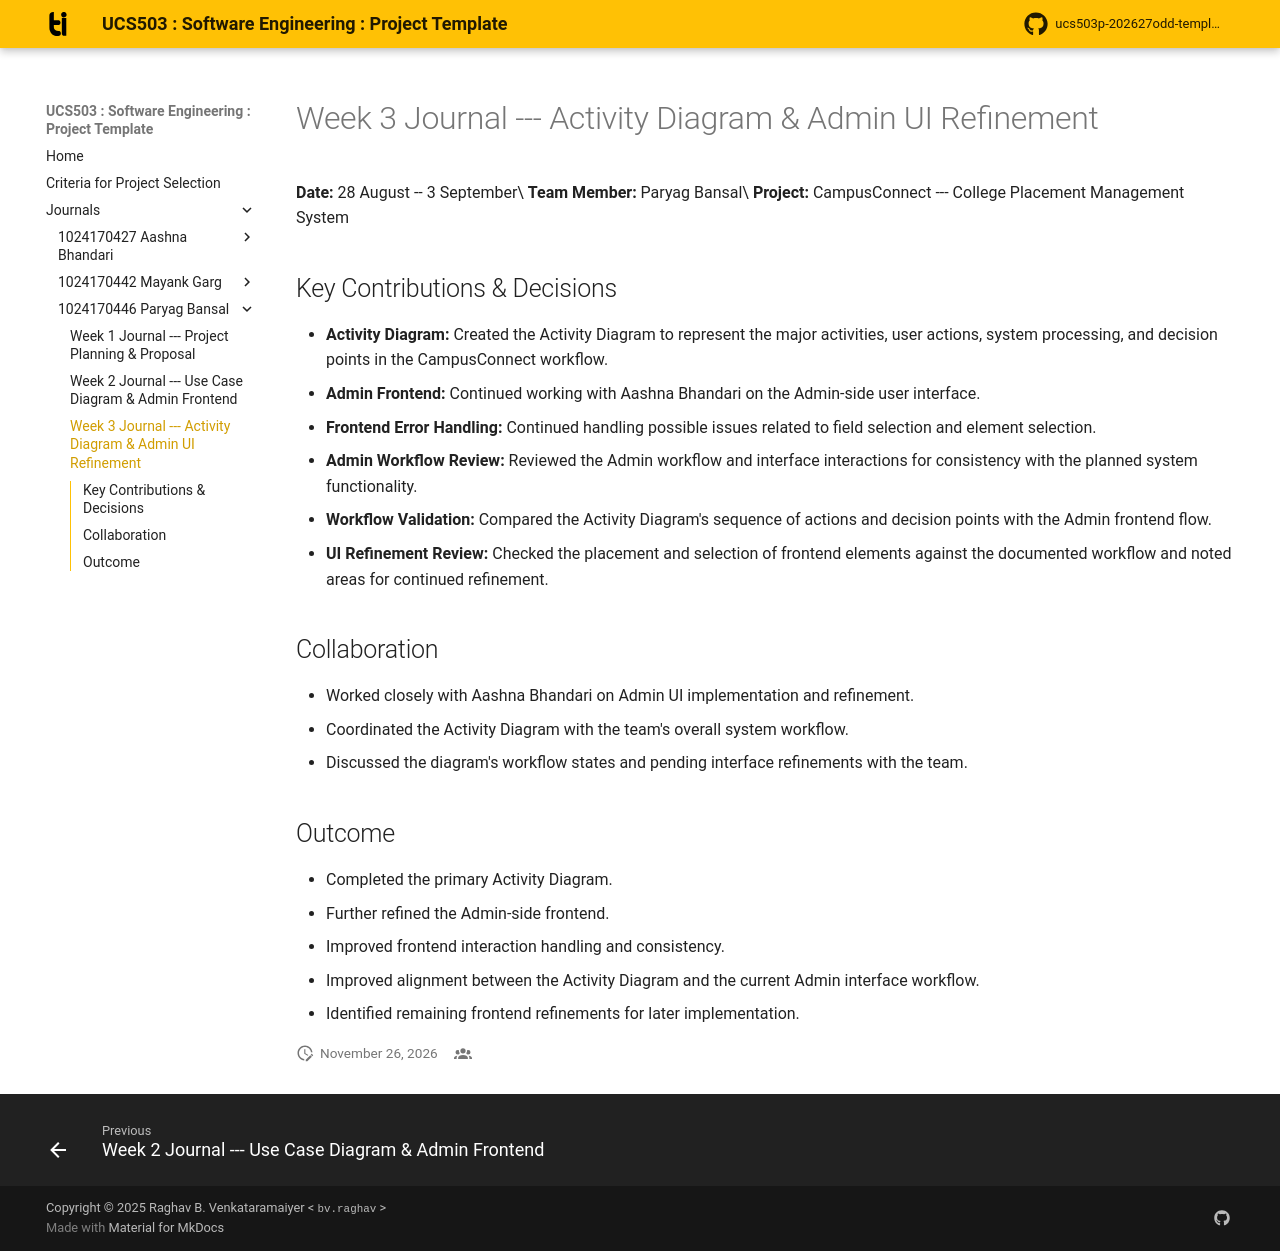

repository: Mayank2772/UCS503 · page: journals/1024170446-Paryag-Bansal/w3-activity-admin-frontend/index.html · generator: mkdocs

# Week 3 Journal --- Activity Diagram & Admin UI Refinement

**Date:** 28 August -- 3 September\
**Team Member:** Paryag Bansal\
**Project:** CampusConnect --- College Placement Management System

## Key Contributions & Decisions

-   **Activity Diagram:** Created the Activity Diagram to represent the
    major activities, user actions, system processing, and decision
    points in the CampusConnect workflow.
-   **Admin Frontend:** Continued working with Aashna Bhandari on the
    Admin-side user interface.
-   **Frontend Error Handling:** Continued handling possible issues
    related to field selection and element selection.
-   **Admin Workflow Review:** Reviewed the Admin workflow and interface
    interactions for consistency with the planned system functionality.
-   **Workflow Validation:** Compared the Activity Diagram's sequence of
    actions and decision points with the Admin frontend flow.
-   **UI Refinement Review:** Checked the placement and selection of
    frontend elements against the documented workflow and noted areas for
    continued refinement.

## Collaboration

-   Worked closely with Aashna Bhandari on Admin UI implementation and
    refinement.
-   Coordinated the Activity Diagram with the team's overall system
    workflow.
-   Discussed the diagram's workflow states and pending interface
    refinements with the team.

## Outcome

-   Completed the primary Activity Diagram.
-   Further refined the Admin-side frontend.
-   Improved frontend interaction handling and consistency.
-   Improved alignment between the Activity Diagram and the current Admin
    interface workflow.
-   Identified remaining frontend refinements for later implementation.
